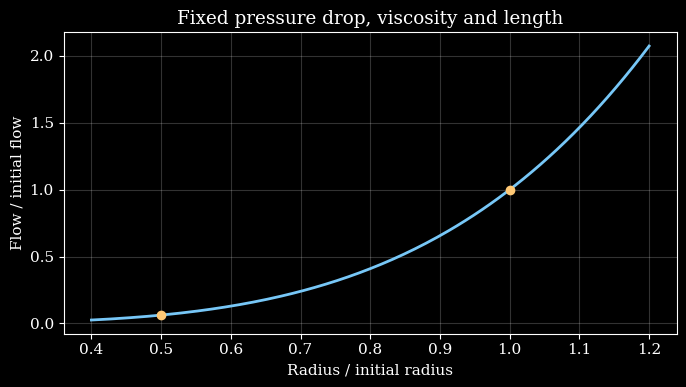

Recreate this plot in Python. (Note: this script raises an exception after producing the figure.)
from pathlib import Path
import os
os.environ.setdefault('MPLCONFIGDIR', str(Path.cwd()/'work'/'matplotlib-cache'))
import numpy as np
import matplotlib
matplotlib.use('Agg')
import matplotlib.pyplot as plt
R=Path.cwd();A=R/'assets';W=R/'work';plt.style.use('dark_background')
plt.rcParams.update({'font.family':'DejaVu Serif','font.size':11,'svg.fonttype':'none'})
r=np.linspace(0.4,1.2,201);q=r**4
fig,ax=plt.subplots(figsize=(7,4));ax.plot(r,q,color='#77c7f7',lw=2)
ax.plot([0.5,1.0],[0.5**4,1.0],'o',color='#ffc875')
ax.set(xlabel='Radius / initial radius',ylabel='Flow / initial flow',title='Fixed pressure drop, viscosity and length')
ax.grid(alpha=.2);fig.tight_layout();fig.savefig(A/'radius-flow.svg');plt.close(fig)
fig,ax=plt.subplots(figsize=(7,4));ax.fill([120,120,50,50],[10,100,100,10],color='#77c7f7',alpha=.2)
ax.plot([120,120,50,50,120],[10,100,100,10,10],color='#77c7f7',lw=2)
ax.set(xlabel='Chamber volume (mL)',ylabel='Chamber pressure (mmHg)',title='An illustrative closed pumping cycle')
ax.annotate('isovolumic pressure rise',(120,50),xytext=(72,50),arrowprops={'arrowstyle':'->','color':'#ffc875'})
ax.grid(alpha=.2);fig.tight_layout();fig.savefig(A/'pressure-volume.svg');plt.close(fig)
g=np.linspace(0,.4,201);energy=1000*g*g
fig,ax=plt.subplots(figsize=(7,4));ax.plot(g,energy,lw=2,color='#77c7f7',label='Shear: added coupling energy')
ax.plot(g,np.zeros_like(g),lw=2,color='#ffc875',label='Coaxial biaxial stretch: zero gap')
ax.set(xlabel='Shear amount (dimensionless)',ylabel='Energy difference (J/m^3)',title='A parameter invisible to one experiment')
ax.legend();ax.grid(alpha=.2);fig.tight_layout();fig.savefig(A/'identifiability.svg');plt.close(fig)
h=np.linspace(.01,.5,201);inner=(1+(1+h)**2)/((1+h)**2-1);average=1/h
assert np.isclose((1+1.1**2)/(1.1**2-1),10.5238095238095)
fig,ax=plt.subplots(figsize=(7,4));ax.plot(h,inner/average,lw=2,color='#77c7f7')
ax.set(xlabel='Wall thickness / inner radius',ylabel='Inner hoop stress / wall-average hoop stress',title='A membrane average does not give the peak stress')
ax.grid(alpha=.2);fig.tight_layout();fig.savefig(A/'wall-stress.svg');plt.close(fig)
theta=np.linspace(0,np.pi/2,181)
fig,ax=plt.subplots(figsize=(7,4));ax.plot(theta*180/np.pi,np.cos(theta)-1,lw=2,color='#ffc875',label='Infinitesimal strain component')
ax.plot(theta*180/np.pi,np.zeros_like(theta),lw=2,color='#77c7f7',label='Green strain component')
ax.set(xlabel='Rigid rotation angle (degrees)',ylabel='Axial strain component (dimensionless)',title='A rotation changes orientation, not line lengths')
ax.legend();ax.grid(alpha=.2);fig.tight_layout();fig.savefig(A/'rotation-strain.svg');plt.close(fig)
print('Generated five computed SVG teaching figures; no measured patient data.')
